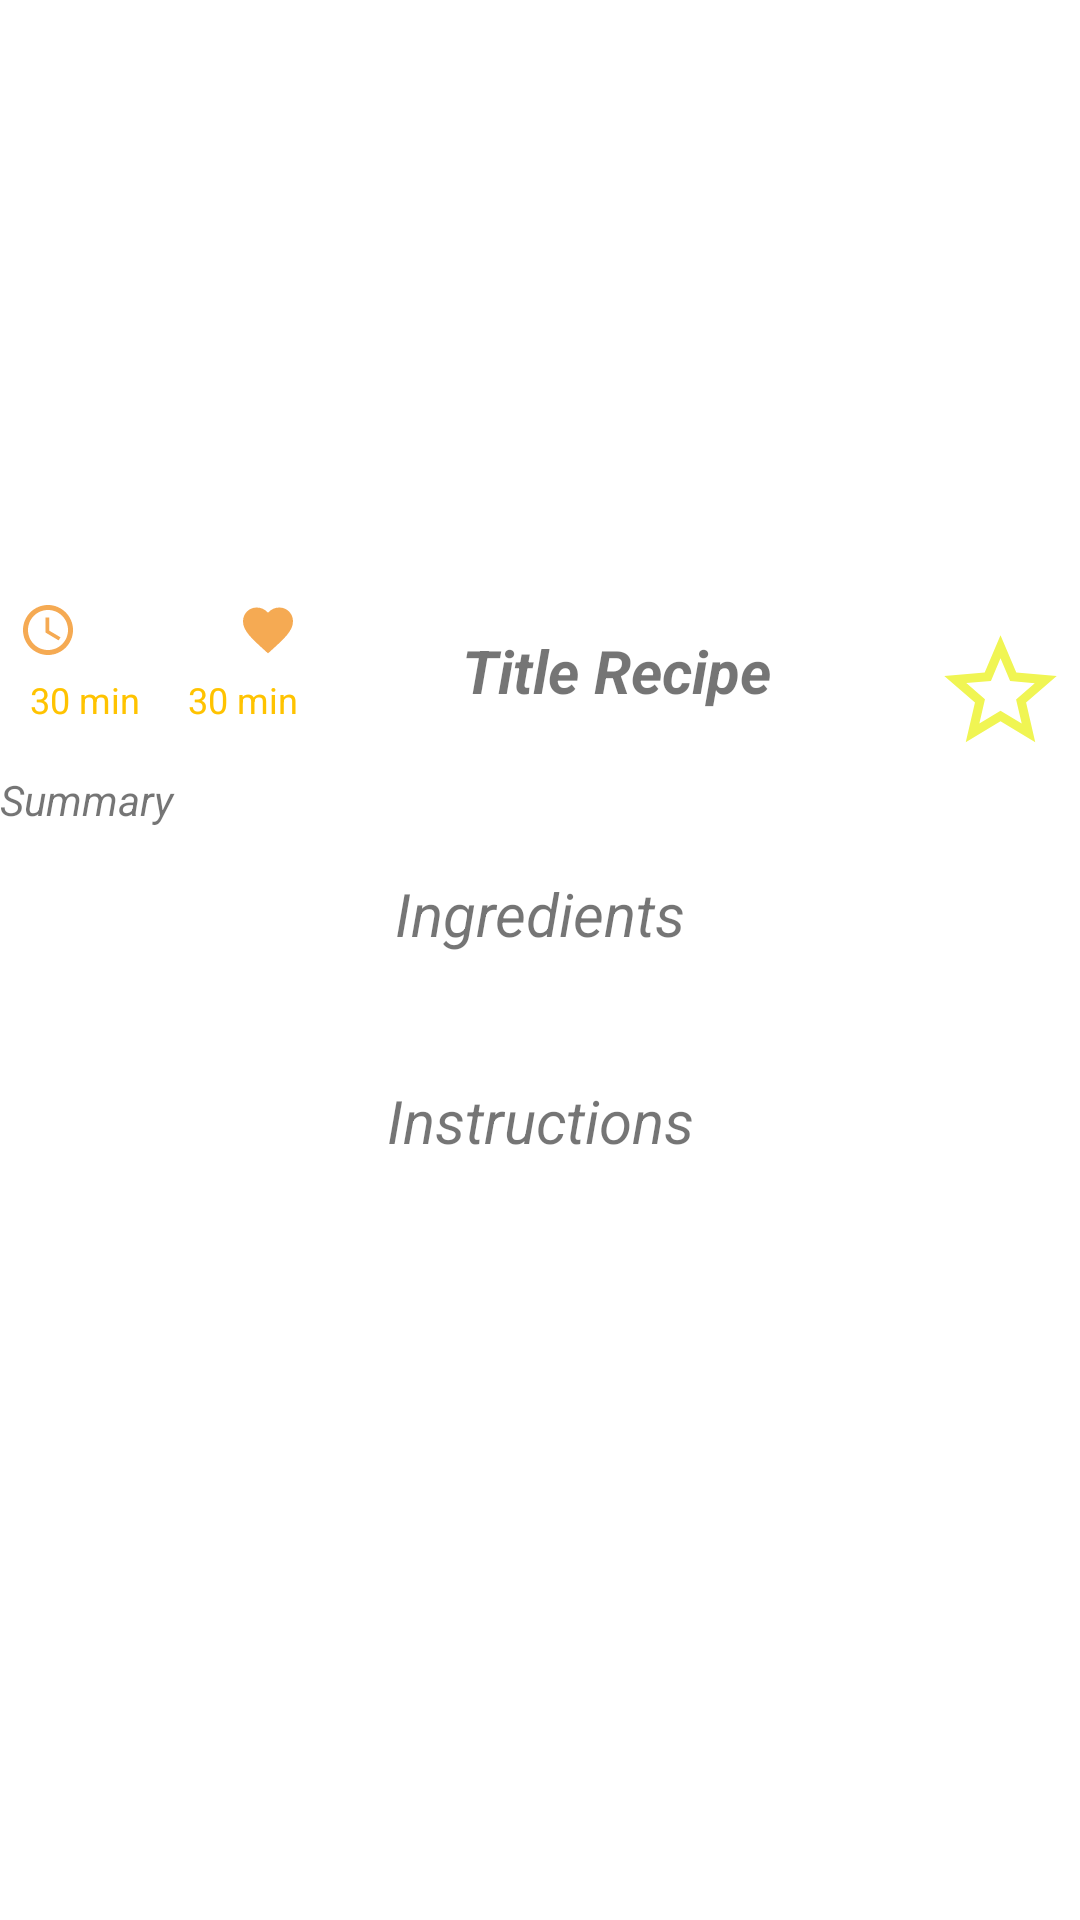

Write the Android layout XML for this screen, with the resource values it uses.
<!-- AndroidManifest.xml: application theme Theme.Recipes -->
<!-- res/layout/fragment_recipe_details.xml -->
<?xml version="1.0" encoding="utf-8"?>
<ScrollView
    xmlns:android="http://schemas.android.com/apk/res/android"
    xmlns:app="http://schemas.android.com/apk/res-auto"
    xmlns:tools="http://schemas.android.com/tools"
    android:layout_width="match_parent"
    android:layout_height="match_parent"
    android:fillViewport="true"
    android:paddingBottom="60dp"
    tools:context=".presentation.view.RecipeDetailsFragment">

<androidx.constraintlayout.widget.ConstraintLayout
    android:layout_width="match_parent"
    android:layout_height="wrap_content">

    <com.google.android.material.textview.MaterialTextView
        android:id="@+id/title_recipe_details"
        android:layout_width="250dp"
        android:layout_height="wrap_content"
        android:layout_margin="10dp"
        android:layout_marginStart="4dp"
        android:layout_marginTop="8dp"
        android:layout_marginBottom="12dp"
        android:gravity="center"
        android:text="@string/title_recipe"
        android:textSize="20sp"
        android:textStyle="bold|italic"
        app:layout_constraintBottom_toTopOf="@+id/summary_recipe_details"
        app:layout_constraintEnd_toStartOf="@+id/btn_add_fav_recipe"
        app:layout_constraintStart_toEndOf="@+id/text_details_aggregateLikes"
        app:layout_constraintTop_toBottomOf="@+id/image_recipe_details" />

    <com.google.android.material.textview.MaterialTextView
        android:id="@+id/summary_recipe_details"
        android:layout_width="match_parent"
        android:layout_height="wrap_content"
        android:layout_marginTop="20dp"
        android:gravity="start"
        android:text="@string/summary"
        android:textSize="14sp"
        android:textStyle="normal|italic"
        app:layout_constraintEnd_toEndOf="parent"
        app:layout_constraintStart_toStartOf="parent"
        app:layout_constraintTop_toBottomOf="@+id/title_recipe_details" />


    <com.google.android.material.textview.MaterialTextView
        android:id="@+id/title_ingredients"
        android:layout_width="match_parent"
        android:layout_height="wrap_content"
        android:layout_marginTop="15dp"
        android:gravity="center"
        android:text="@string/ingredients"
        android:textSize="20sp"
        android:textStyle="italic"
        app:layout_constraintEnd_toEndOf="parent"
        app:layout_constraintStart_toStartOf="parent"
        app:layout_constraintTop_toBottomOf="@+id/summary_recipe_details" />

    <com.google.android.material.textview.MaterialTextView
        android:id="@+id/ingredients_recipe_details"
        android:layout_width="match_parent"
        android:layout_height="wrap_content"
        android:layout_marginTop="8dp"
        android:gravity="start"
        android:textSize="14sp"
        android:textStyle="normal"
        app:layout_constraintEnd_toEndOf="parent"
        app:layout_constraintStart_toStartOf="parent"
        app:layout_constraintTop_toBottomOf="@+id/title_ingredients" />


    <com.google.android.material.textview.MaterialTextView
        android:id="@+id/title_instructions"
        android:layout_width="match_parent"
        android:layout_height="wrap_content"
        android:layout_marginTop="15dp"
        android:gravity="center"
        android:text="@string/instructions"
        android:textSize="20sp"
        android:textStyle="italic"
        app:layout_constraintEnd_toEndOf="parent"
        app:layout_constraintStart_toStartOf="parent"
        app:layout_constraintTop_toBottomOf="@+id/ingredients_recipe_details" />

    <com.google.android.material.textview.MaterialTextView
        android:id="@+id/instructions_recipe_details"
        android:layout_width="match_parent"
        android:layout_height="wrap_content"
        android:layout_marginTop="8dp"
        android:gravity="start"
        android:textSize="14sp"
        android:textStyle="normal"
        app:layout_constraintEnd_toEndOf="parent"
        app:layout_constraintStart_toStartOf="parent"
        app:layout_constraintTop_toBottomOf="@+id/title_instructions" />

    <com.google.android.material.textview.MaterialTextView
        android:id="@+id/text_details_time"
        android:layout_width="wrap_content"
        android:layout_height="wrap_content"
        android:layout_marginStart="10dp"
        android:layout_marginTop="4dp"
        android:layout_marginBottom="15dp"
        android:text="@string/_30_min"
        android:textColor="@color/orange"
        android:textSize="12sp"
        app:layout_constraintBottom_toTopOf="@+id/summary_recipe_details"
        app:layout_constraintStart_toStartOf="parent"
        app:layout_constraintTop_toBottomOf="@+id/image_time_details" />


    <com.google.android.material.textview.MaterialTextView
        android:id="@+id/text_details_aggregateLikes"
        android:layout_width="wrap_content"
        android:layout_height="wrap_content"
        android:layout_marginStart="16dp"
        android:layout_marginTop="4dp"
        android:layout_marginBottom="15dp"
        android:text="@string/_30_min"
        android:textColor="@color/orange"
        android:textSize="12sp"
        app:layout_constraintBottom_toTopOf="@+id/summary_recipe_details"
        app:layout_constraintStart_toEndOf="@+id/text_details_time"
        app:layout_constraintTop_toBottomOf="@+id/image_details_aggregateLikes" />

    <com.google.android.material.imageview.ShapeableImageView
        android:id="@+id/image_recipe_details"
        android:layout_width="match_parent"
        android:layout_height="200dp"
        android:scaleType="centerCrop"
        app:layout_constraintEnd_toEndOf="parent"
        app:layout_constraintHorizontal_bias="1.0"
        app:layout_constraintStart_toStartOf="parent"
        app:layout_constraintTop_toTopOf="parent" />

    <com.google.android.material.imageview.ShapeableImageView
        android:id="@+id/image_time_details"
        android:layout_width="20dp"
        android:layout_height="20dp"
        android:layout_marginStart="6dp"
        android:layout_marginEnd="8dp"
        android:background="@drawable/ic_baseline_ready_time"
        app:layout_constraintEnd_toStartOf="@+id/image_details_aggregateLikes"
        app:layout_constraintHorizontal_bias="0.0"
        app:layout_constraintStart_toStartOf="parent"
        app:layout_constraintTop_toBottomOf="@+id/image_recipe_details" />

    <com.google.android.material.imageview.ShapeableImageView
        android:id="@+id/image_details_aggregateLikes"
        android:layout_width="20dp"
        android:layout_height="20dp"
        android:background="@drawable/ic_baseline_aggregate_likes_details"
        app:layout_constraintEnd_toEndOf="@+id/text_details_aggregateLikes"
        app:layout_constraintTop_toBottomOf="@+id/image_recipe_details" />

    <com.google.android.material.imageview.ShapeableImageView
        android:id="@+id/btn_add_fav_recipe"
        android:layout_width="45dp"
        android:layout_height="45dp"
        android:layout_marginTop="8dp"
        android:layout_marginEnd="4dp"
        android:background="@drawable/favorite_selected_background"
        app:layout_constraintEnd_toEndOf="parent"
        app:layout_constraintTop_toBottomOf="@+id/image_recipe_details" />

</androidx.constraintlayout.widget.ConstraintLayout>

</ScrollView>
<!-- resources referenced by this layout -->
<resources>
  <color name="orange">#FFC300</color>
  <!-- drawable favorite_selected_background (drawable) -->
  <?xml version="1.0" encoding="utf-8"?>
  <selector xmlns:android="http://schemas.android.com/apk/res/android">
      <item android:state_selected="false" android:drawable="@drawable/ic_baseline_add_fav"/>
  <item android:state_selected="true" android:drawable="@drawable/ic_baseline_delete_fav"/>
  
  </selector>
  <!-- drawable ic_baseline_aggregate_likes_details (drawable) -->
  <vector android:height="24dp" android:tint="#F5AA53"
      android:viewportHeight="24" android:viewportWidth="24"
      android:width="24dp" xmlns:android="http://schemas.android.com/apk/res/android">
      <path android:fillColor="@android:color/white" android:pathData="M12,21.35l-1.45,-1.32C5.4,15.36 2,12.28 2,8.5 2,5.42 4.42,3 7.5,3c1.74,0 3.41,0.81 4.5,2.09C13.09,3.81 14.76,3 16.5,3 19.58,3 22,5.42 22,8.5c0,3.78 -3.4,6.86 -8.55,11.54L12,21.35z"/>
  </vector>
  <!-- drawable ic_baseline_ready_time (drawable) -->
  <vector android:height="24dp" android:tint="#F5AA53"
      android:viewportHeight="24" android:viewportWidth="24"
      android:width="24dp" xmlns:android="http://schemas.android.com/apk/res/android">
      <path android:fillColor="@android:color/white" android:pathData="M11.99,2C6.47,2 2,6.48 2,12s4.47,10 9.99,10C17.52,22 22,17.52 22,12S17.52,2 11.99,2zM12,20c-4.42,0 -8,-3.58 -8,-8s3.58,-8 8,-8 8,3.58 8,8 -3.58,8 -8,8z"/>
      <path android:fillColor="@android:color/white" android:pathData="M12.5,7H11v6l5.25,3.15 0.75,-1.23 -4.5,-2.67z"/>
  </vector>
  <string name="_30_min">30 min</string>
  <string name="ingredients">Ingredients</string>
  <string name="instructions">Instructions</string>
  <string name="summary">Summary</string>
  <string name="title_recipe">Title Recipe</string>
  <style name="Theme.Recipes" parent="Theme.MaterialComponents.DayNight.DarkActionBar">
          
          <item name="colorPrimary">@color/orange</item>
          <item name="colorPrimaryVariant">@color/yellow_orange</item>
          <item name="colorOnPrimary">@color/white</item>
          
          <item name="colorSecondary">@color/teal_200</item>
          <item name="colorSecondaryVariant">@color/teal_700</item>
          <item name="colorOnSecondary">@color/black</item>
          
          <item name="android:statusBarColor">?attr/colorPrimaryVariant</item>
          
      </style>
  <!-- drawable ic_baseline_add_fav (drawable) -->
  <vector android:height="24dp" android:tint="#F0F553"
      android:viewportHeight="24" android:viewportWidth="24"
      android:width="24dp" xmlns:android="http://schemas.android.com/apk/res/android">
      <path android:fillColor="@android:color/white" android:pathData="M22,9.24l-7.19,-0.62L12,2 9.19,8.63 2,9.24l5.46,4.73L5.82,21 12,17.27 18.18,21l-1.63,-7.03L22,9.24zM12,15.4l-3.76,2.27 1,-4.28 -3.32,-2.88 4.38,-0.38L12,6.1l1.71,4.04 4.38,0.38 -3.32,2.88 1,4.28L12,15.4z"/>
  </vector>
  <!-- drawable ic_baseline_delete_fav (drawable) -->
  <vector android:height="24dp" android:tint="#FD010A"
      android:viewportHeight="24" android:viewportWidth="24"
      android:width="24dp" xmlns:android="http://schemas.android.com/apk/res/android">
      <path android:fillColor="@android:color/white" android:pathData="M12,21.35l-1.45,-1.32C5.4,15.36 2,12.28 2,8.5 2,5.42 4.42,3 7.5,3c1.74,0 3.41,0.81 4.5,2.09C13.09,3.81 14.76,3 16.5,3 19.58,3 22,5.42 22,8.5c0,3.78 -3.4,6.86 -8.55,11.54L12,21.35z"/>
  </vector>
  <color name="yellow_orange">#FFAA33</color>
  <color name="white">#FFFFFFFF</color>
  <color name="teal_200">#FF03DAC5</color>
  <color name="teal_700">#FF018786</color>
  <color name="black">#FF000000</color>
</resources>
